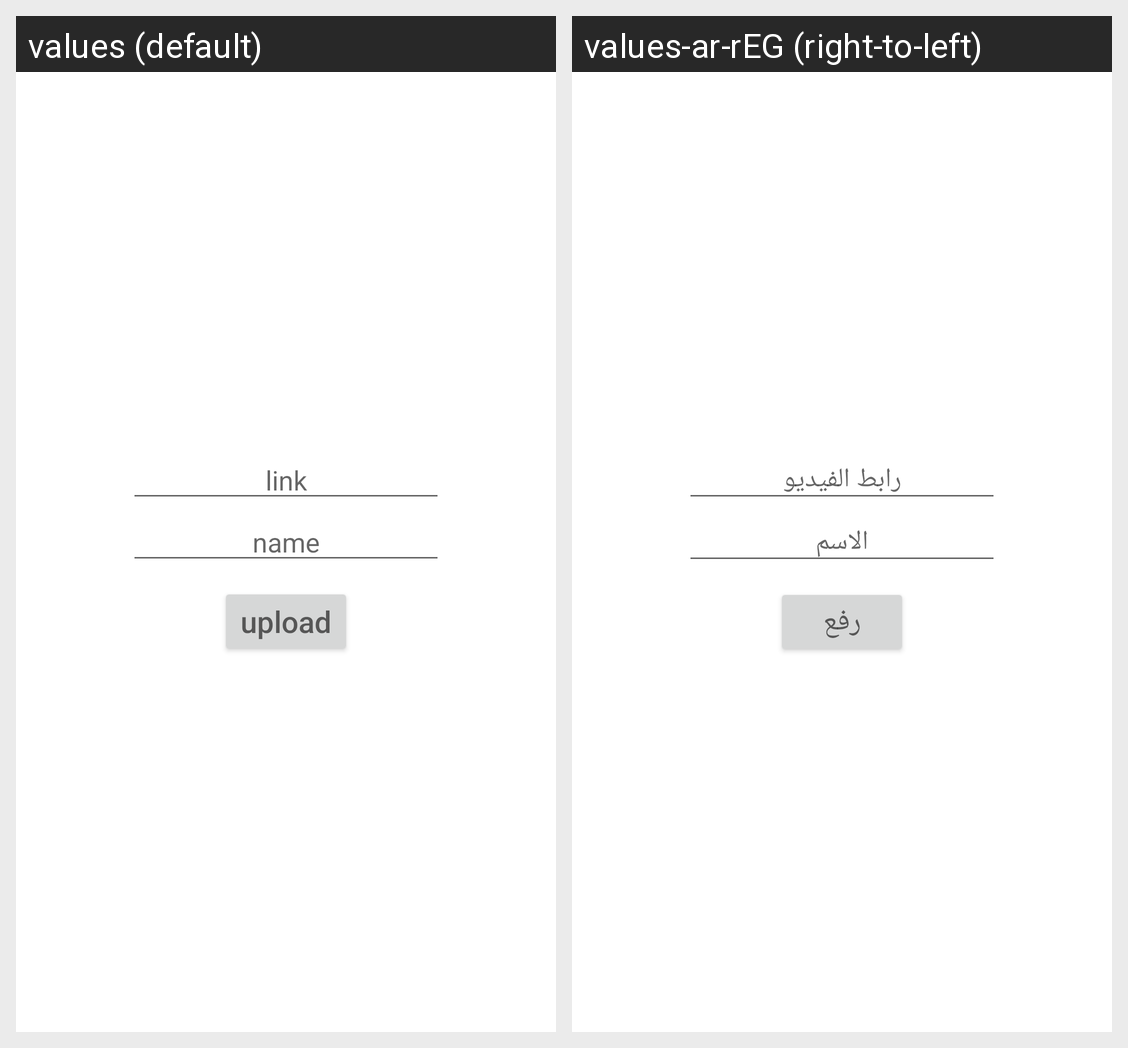

The Android screen above is rendered under two locales of the same app. Produce the string resources it draws, with the default and per-locale values.
Android screen res/layout/fragment_add.xml rendered under 2 locales, left to right: values (default), values-ar-rEG (right-to-left). Device: Nexus 5 (rendered at 1080×1920; each locale shown at half size, 540×960, under a caption strip naming it); theme Theme.Cources.
Strings drawn on this screen, with the default value and each locale's value (text and hints the layout hard-codes, and strings that could not be matched under every locale, appear in the picture but are not listed):

link
  values: link
  values-ar-rEG: رابط الفيديو

name
  values: name
  values-ar-rEG: الاسم

upload
  values: upload
  values-ar-rEG: رفع
